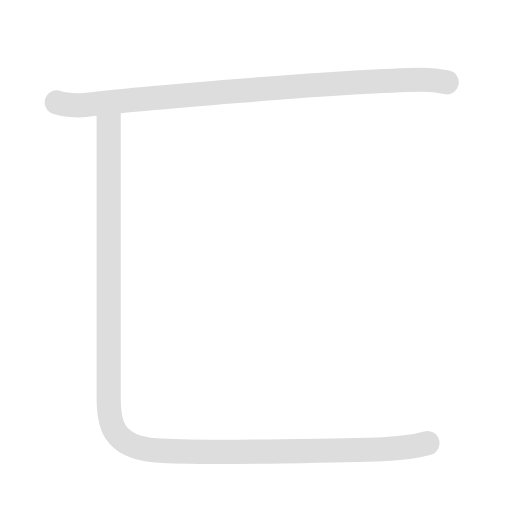
t = 0.00 s
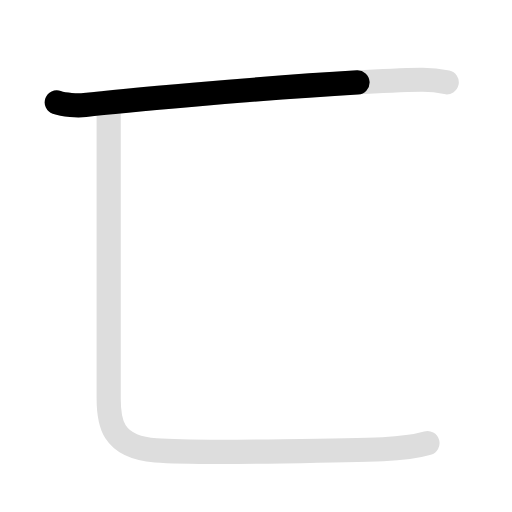
t = 0.75 s
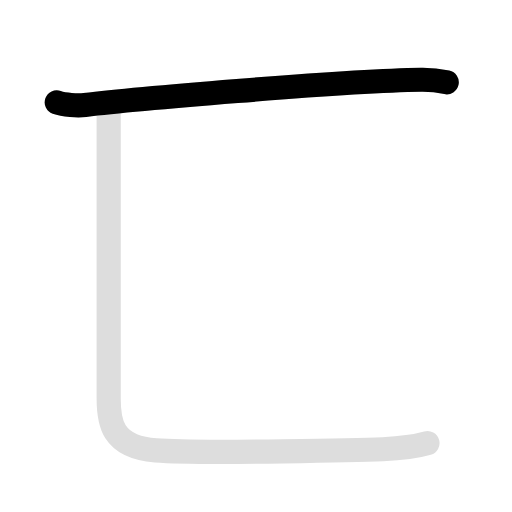
t = 1.35 s
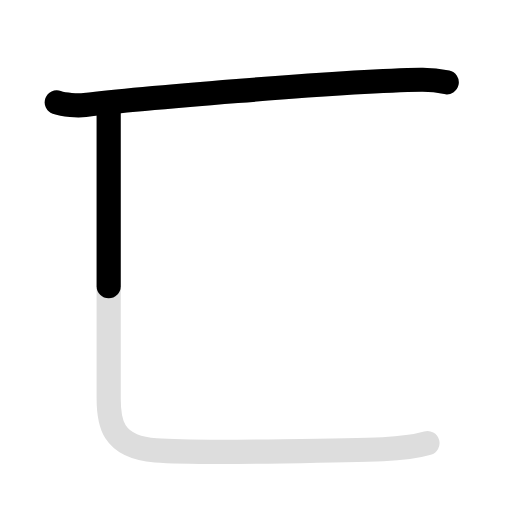
t = 2.15 s
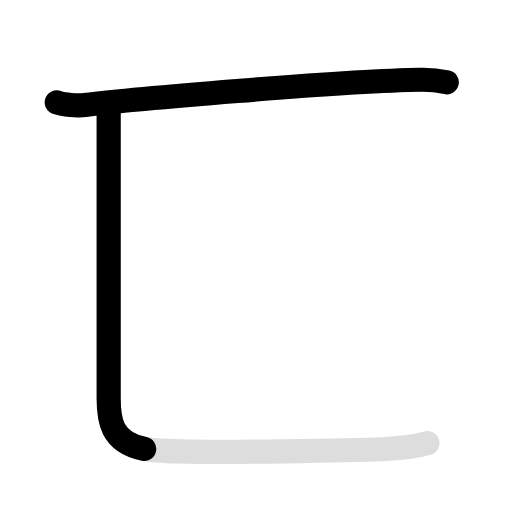
t = 2.60 s
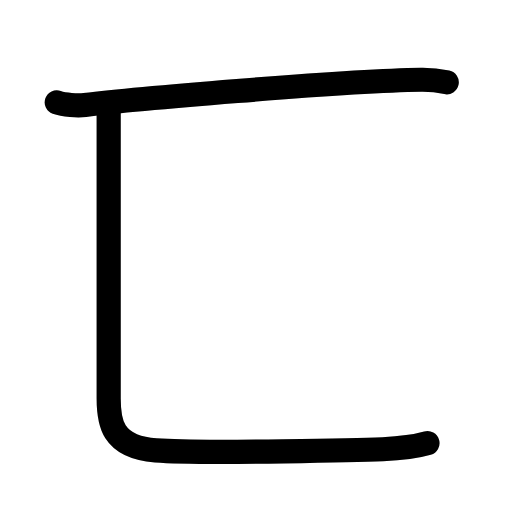
t = 3.50 s

The animated SVG that drew these frames (rendered in a browser with its animation timeline set to each time). Animation: 4 SMIL elements (animate=3,set=1); one cycle of 3.50 s, repeats indefinitely.

<svg id="kvg-05338" class="kanjivg" viewBox="0 0 106 106" width="106" height="106" xmlns="http://www.w3.org/2000/svg" xmlns:xlink="http://www.w3.org/1999/xlink" xml:space="preserve" version="1.1" baseProfile="full"><defs><style type="text/css">path.black{fill:none;stroke:black;stroke-width:5;stroke-linecap:round;stroke-linejoin:round;}path.grey{fill:none;stroke:#ddd;stroke-width:5;stroke-linecap:round;stroke-linejoin:round;}path.stroke{fill:none;stroke:black;stroke-width:5;stroke-linecap:round;stroke-linejoin:round;}text{font-size:16px;font-family:Segoe UI Symbol,Cambria Math,DejaVu Sans,Symbola,Quivira,STIX,Code2000;-webkit-touch-callout:none;cursor:pointer;-webkit-user-select:none;-khtml-user-select:none;-moz-user-select:none;-ms-user-select:none;user-select: none;}text:hover{color:#777;}#reset{font-weight:bold;}</style><marker id="markerStart" markerWidth="8" markerHeight="8" style="overflow:visible;"><circle cx="0" cy="0" r="1.5" style="stroke:none;fill:red;fill-opacity:0.5;"/></marker><marker id="markerEnd" style="overflow:visible;"><circle cx="0" cy="0" r="0.8" style="stroke:none;fill:blue;fill-opacity:0.5;"><animate attributeName="opacity" from="1" to="0" dur="3s" repeatCount="indefinite" /></circle></marker></defs><path d="M11.75,21.2c1.52,0.54,4.31,0.73,5.82,0.54c8.18-0.99,52.68-4.99,69.61-5.23c2.53-0.04,4.05,0.26,5.31,0.53" class="grey" /><path d="M22.5,21.75c0,13,0,56,0,60.75s0.52,10.06,9.75,10.75c10,0.75,44.74-0.15,47-0.25c3.92-0.17,7.25-0.67,9.25-1.25" class="grey" /><path d="M11.75,21.2c1.52,0.54,4.31,0.73,5.82,0.54c8.18-0.99,52.68-4.99,69.61-5.23c2.53-0.04,4.05,0.26,5.31,0.53" class="stroke" stroke-dasharray="150"><animate attributeName="stroke-dashoffset" from="150" to="0" dur="1.8s" begin="0.0s" fill="freeze" /></path><path d="M22.5,21.75c0,13,0,56,0,60.75s0.52,10.06,9.75,10.75c10,0.75,44.74-0.15,47-0.25c3.92-0.17,7.25-0.67,9.25-1.25" class="stroke" stroke-dasharray="150"><set attributeName="opacity" to="0" dur="1.7s" /><animate attributeName="stroke-dashoffset" from="150" to="0" dur="1.8s" begin="1.7s" fill="freeze" /></path></svg>
